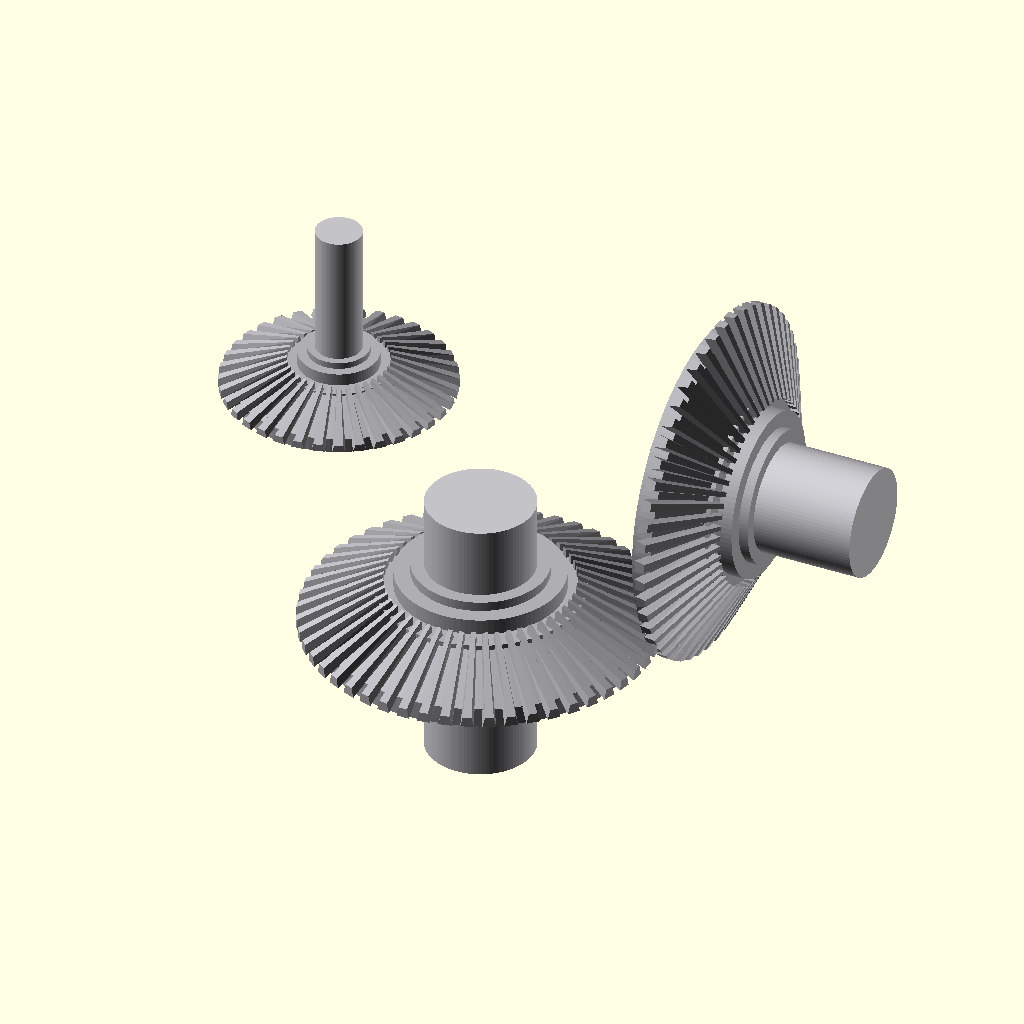
Cell 1: rendered with the file's own defaults.
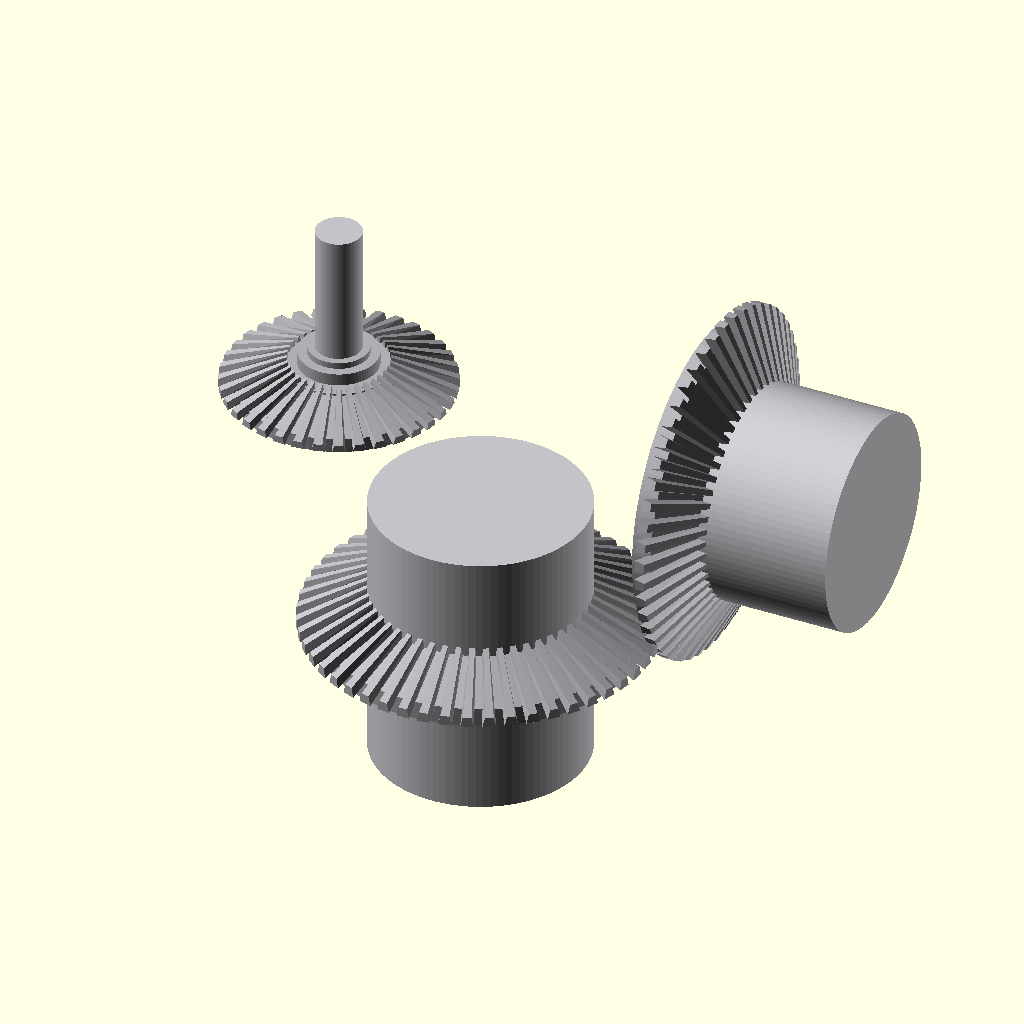
Cell 2: the same model with large_pin_diameter = 135.48.
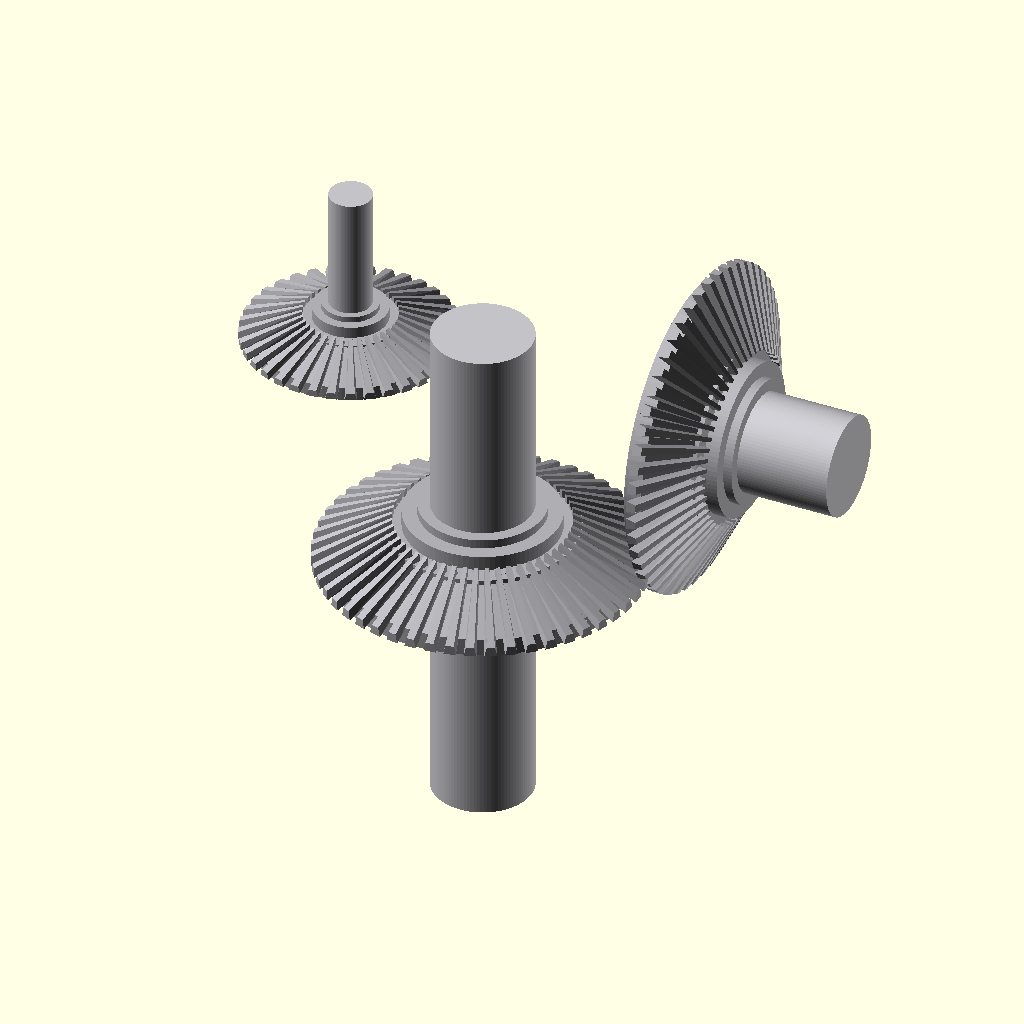
Cell 3: large_pin_long_length = 350 (everything else at default).
All cells are drawn from the same view direction (rotation 55°, 0°, 25°, orthographic, colour scheme Cornfield), but the view is re-fitted for each cell, so position and scale can differ between cells as well as the parameter.
Source of the model, projects/P3D-Bench/demo/runs/text_image2cad_textimage2cad_32211_8a51dfa6_image_text_openscad_gpt55-reason/generated.scad:
// Reconstructed bevel-gear assembly in millimeters

// ---------- Global resolution and modeling tolerances ----------
$fn = 96;
eps = 0.02;

// Slight negative clearance creates a tiny interference fit so pins and gears
// export as robust overlapping solids rather than coincident cylindrical faces.
bore_fit_clearance_diameter = -0.12;

// ---------- Pin dimensions ----------
large_pin_diameter = 67.74;
large_pin_long_length = 175.0;
large_pin_short_length = 100.0;

small_pin_diameter = 28.80;
small_pin_length = 120.0;

// ---------- Large bevel gear dimensions ----------
large_gear_teeth = 52;
large_gear_tip_radius = 110.0;
large_gear_root_radius = 100.0;
large_gear_tooth_inner_radius = 58.0;

large_gear_web_thickness = 12.0;
large_gear_cone_height = 21.0;
large_gear_tooth_height = 5.5;

large_gear_bore_diameter = 67.748;

large_gear_hub_radius = 52.0;
large_gear_hub_height = 10.0;
large_gear_collar_radius = 42.0;
large_gear_collar_height = 6.0;
large_gear_rear_hub_radius = 44.0;
large_gear_rear_hub_height = 8.0;

large_gear_trim_ring_outer_radius = 64.0;
large_gear_trim_ring_inner_radius = 50.0;
large_gear_trim_ring_height = 3.0;
large_gear_trim_ring_sink = 3.0;

large_gear_outer_rim_width = 5.0;
large_gear_outer_rim_height = 2.5;

large_tooth_base_fraction = 0.62;
large_tooth_tip_fraction = 0.40;
large_tooth_embed_depth = 0.80;

// ---------- Small bevel gear dimensions ----------
small_gear_teeth = 36;
small_gear_tip_radius = 72.0;
small_gear_root_radius = 64.0;
small_gear_tooth_inner_radius = 31.0;

small_gear_web_thickness = 9.0;
small_gear_cone_height = 12.0;
small_gear_tooth_height = 4.0;

small_gear_bore_diameter = 28.80;

small_gear_hub_radius = 25.0;
small_gear_hub_height = 8.0;
small_gear_collar_radius = 19.0;
small_gear_collar_height = 4.0;
small_gear_rear_hub_radius = 21.0;
small_gear_rear_hub_height = 4.0;

small_gear_trim_ring_outer_radius = 34.0;
small_gear_trim_ring_inner_radius = 24.0;
small_gear_trim_ring_height = 2.2;
small_gear_trim_ring_sink = 2.0;

small_gear_outer_rim_width = 3.5;
small_gear_outer_rim_height = 2.0;

small_tooth_base_fraction = 0.65;
small_tooth_tip_fraction = 0.42;
small_tooth_embed_depth = 0.60;

// ---------- Assembly placement ----------
central_large_gear_position = [0.0, -65.0, 0.0];
right_large_gear_position = [104.0, 38.3, 68.2];
small_gear_position = [-144.5, 45.0, 60.0];

central_pin_axial_offset = 0.0;
right_pin_axial_offset = 56.0;
small_pin_axial_offset = 51.5;

central_large_gear_tooth_phase = 0.0;
right_large_gear_tooth_phase = 180 / large_gear_teeth;
small_gear_tooth_phase = 180 / small_gear_teeth;

// ---------- Display colors ----------
gear_color = [0.68, 0.68, 0.70, 1.0];
pin_color = [0.76, 0.76, 0.78, 1.0];


// ---------- Helper functions ----------
function polar3(r, a, z) = [r * cos(a), r * sin(a), z];

function cone_face_z(r, inner_radius, root_radius, z_outer, cone_height) =
    z_outer + cone_height * (root_radius - r) / (root_radius - inner_radius);


// ---------- Primitive helpers ----------
module annular_cylinder_z(h, r_outer, r_inner, centered = false) {
    if (centered) {
        difference() {
            cylinder(h = h, r = r_outer, center = true);
            cylinder(h = h + 2 * eps, r = r_inner, center = true);
        }
    } else {
        difference() {
            cylinder(h = h, r = r_outer, center = false);
            translate([0, 0, -eps])
                cylinder(h = h + 2 * eps, r = r_inner, center = false);
        }
    }
}

module solid_pin_z(diameter, length) {
    cylinder(h = length, d = diameter, center = true);
}

module solid_pin_x(diameter, length) {
    rotate([0, 90, 0])
        solid_pin_z(diameter, length);
}


// ---------- Bevel tooth modeled as a tapered triangular-faced polyhedron ----------
module bevel_tooth(
    tooth_index,
    teeth_count,
    inner_radius,
    tip_radius,
    root_radius,
    z_outer,
    cone_height,
    tooth_height,
    base_width_fraction,
    tip_width_fraction,
    embed_depth
) {
    tooth_pitch = 360 / teeth_count;
    a_center = tooth_index * tooth_pitch;

    base_half_angle = tooth_pitch * base_width_fraction / 2;
    tip_half_angle = tooth_pitch * tip_width_fraction / 2;

    z_inner_base = cone_face_z(inner_radius, inner_radius, root_radius, z_outer, cone_height) - embed_depth;
    z_tip_base = cone_face_z(tip_radius, inner_radius, root_radius, z_outer, cone_height) - embed_depth;

    z_inner_top = cone_face_z(inner_radius, inner_radius, root_radius, z_outer, cone_height) + tooth_height;
    z_tip_top = cone_face_z(tip_radius, inner_radius, root_radius, z_outer, cone_height) + tooth_height;

    polyhedron(
        points = [
            polar3(inner_radius, a_center - base_half_angle, z_inner_base),
            polar3(tip_radius,   a_center - base_half_angle, z_tip_base),
            polar3(tip_radius,   a_center + base_half_angle, z_tip_base),
            polar3(inner_radius, a_center + base_half_angle, z_inner_base),

            polar3(inner_radius, a_center - tip_half_angle, z_inner_top),
            polar3(tip_radius,   a_center - tip_half_angle, z_tip_top),
            polar3(tip_radius,   a_center + tip_half_angle, z_tip_top),
            polar3(inner_radius, a_center + tip_half_angle, z_inner_top)
        ],
        faces = [
            [0, 3, 2], [0, 2, 1],
            [4, 5, 6], [4, 6, 7],
            [0, 1, 5], [0, 5, 4],
            [1, 2, 6], [1, 6, 5],
            [2, 3, 7], [2, 7, 6],
            [3, 0, 4], [3, 4, 7]
        ],
        convexity = 4
    );
}


// ---------- Parametric bevel gear with bore, hub, rings, and conical radial teeth ----------
module bevel_gear_z(
    teeth_count,
    tip_radius,
    root_radius,
    tooth_inner_radius,
    web_thickness,
    cone_height,
    tooth_height,
    bore_diameter,
    hub_radius,
    hub_height,
    collar_radius,
    collar_height,
    rear_hub_radius,
    rear_hub_height,
    trim_ring_outer_radius,
    trim_ring_inner_radius,
    trim_ring_height,
    trim_ring_sink,
    outer_rim_width,
    outer_rim_height,
    tooth_base_fraction,
    tooth_tip_fraction,
    tooth_embed_depth
) {
    front_z = web_thickness / 2;
    rear_z = -web_thickness / 2;
    bore_radius = (bore_diameter + bore_fit_clearance_diameter) / 2;
    bore_cut_height = 2 * (
        web_thickness +
        cone_height +
        tooth_height +
        hub_height +
        collar_height +
        rear_hub_height +
        20
    );

    difference() {
        union() {
            // Flat gear web/root disk.
            cylinder(h = web_thickness, r = root_radius, center = true);

            // Conical support face beneath the bevel teeth.
            translate([0, 0, front_z - eps])
                cylinder(
                    h = cone_height + eps,
                    r1 = root_radius,
                    r2 = tooth_inner_radius,
                    center = false
                );

            // Root rim visible between outer tooth valleys.
            translate([0, 0, front_z - outer_rim_height])
                annular_cylinder_z(
                    h = outer_rim_height,
                    r_outer = root_radius,
                    r_inner = root_radius - outer_rim_width,
                    centered = false
                );

            // Radial bevel teeth.
            for (tooth_idx = [0 : teeth_count - 1]) {
                bevel_tooth(
                    tooth_idx,
                    teeth_count,
                    tooth_inner_radius,
                    tip_radius,
                    root_radius,
                    front_z,
                    cone_height,
                    tooth_height,
                    tooth_base_fraction,
                    tooth_tip_fraction,
                    tooth_embed_depth
                );
            }

            // Raised decorative annular ring near the hub.
            translate([0, 0, front_z + cone_height - trim_ring_sink])
                annular_cylinder_z(
                    h = trim_ring_height,
                    r_outer = trim_ring_outer_radius,
                    r_inner = trim_ring_inner_radius,
                    centered = false
                );

            // Front hub and collar around the bore.
            translate([0, 0, front_z + cone_height - eps])
                cylinder(h = hub_height, r = hub_radius, center = false);

            translate([0, 0, front_z + cone_height + hub_height - eps])
                cylinder(h = collar_height, r = collar_radius, center = false);

            // Short rear boss for thickness around the bore.
            translate([0, 0, rear_z - rear_hub_height + eps])
                cylinder(h = rear_hub_height, r = rear_hub_radius, center = false);
        }

        // Through-bore for the mating cylindrical pin.
        cylinder(h = bore_cut_height, r = bore_radius, center = true);
    }
}


// ---------- Specific gear modules ----------
module large_bevel_gear() {
    bevel_gear_z(
        large_gear_teeth,
        large_gear_tip_radius,
        large_gear_root_radius,
        large_gear_tooth_inner_radius,
        large_gear_web_thickness,
        large_gear_cone_height,
        large_gear_tooth_height,
        large_gear_bore_diameter,
        large_gear_hub_radius,
        large_gear_hub_height,
        large_gear_collar_radius,
        large_gear_collar_height,
        large_gear_rear_hub_radius,
        large_gear_rear_hub_height,
        large_gear_trim_ring_outer_radius,
        large_gear_trim_ring_inner_radius,
        large_gear_trim_ring_height,
        large_gear_trim_ring_sink,
        large_gear_outer_rim_width,
        large_gear_outer_rim_height,
        large_tooth_base_fraction,
        large_tooth_tip_fraction,
        large_tooth_embed_depth
    );
}

module small_bevel_gear() {
    bevel_gear_z(
        small_gear_teeth,
        small_gear_tip_radius,
        small_gear_root_radius,
        small_gear_tooth_inner_radius,
        small_gear_web_thickness,
        small_gear_cone_height,
        small_gear_tooth_height,
        small_gear_bore_diameter,
        small_gear_hub_radius,
        small_gear_hub_height,
        small_gear_collar_radius,
        small_gear_collar_height,
        small_gear_rear_hub_radius,
        small_gear_rear_hub_height,
        small_gear_trim_ring_outer_radius,
        small_gear_trim_ring_inner_radius,
        small_gear_trim_ring_height,
        small_gear_trim_ring_sink,
        small_gear_outer_rim_width,
        small_gear_outer_rim_height,
        small_tooth_base_fraction,
        small_tooth_tip_fraction,
        small_tooth_embed_depth
    );
}


// ---------- Main unified assembly ----------
module reconstructed_assembly() {
    union() {
        color(gear_color) {
            // Lower/central large bevel gear with vertical shaft.
            translate(central_large_gear_position)
                rotate([0, 0, central_large_gear_tooth_phase])
                    large_bevel_gear();

            // Right large bevel gear rotated onto a horizontal axis.
            translate(right_large_gear_position)
                rotate([0, 90, 0])
                    rotate([0, 0, right_large_gear_tooth_phase])
                        large_bevel_gear();

            // Smaller upper-left bevel gear.
            translate(small_gear_position)
                rotate([0, 0, small_gear_tooth_phase])
                    small_bevel_gear();
        }

        color(pin_color) {
            // Long vertical pin through the central large gear.
            translate([
                central_large_gear_position[0],
                central_large_gear_position[1],
                central_large_gear_position[2] + central_pin_axial_offset
            ])
                solid_pin_z(large_pin_diameter, large_pin_long_length);

            // Short horizontal pin through the right gear.
            translate([
                right_large_gear_position[0] + right_pin_axial_offset,
                right_large_gear_position[1],
                right_large_gear_position[2]
            ])
                solid_pin_x(large_pin_diameter, large_pin_short_length);

            // Thin vertical pin through the small gear.
            translate([
                small_gear_position[0],
                small_gear_position[1],
                small_gear_position[2] + small_pin_axial_offset
            ])
                solid_pin_z(small_pin_diameter, small_pin_length);
        }
    }
}

reconstructed_assembly();
Customizer parameters (derived from the source; name, type, default, range or options):
eps: number, default 0.02
bore_fit_clearance_diameter: number, default -0.12
large_pin_diameter: number, default 67.74
large_pin_long_length: number, default 175
large_pin_short_length: number, default 100
small_pin_diameter: number, default 28.8
small_pin_length: number, default 120
large_gear_teeth: number, default 52
large_gear_tip_radius: number, default 110
large_gear_root_radius: number, default 100
large_gear_tooth_inner_radius: number, default 58
large_gear_web_thickness: number, default 12
large_gear_cone_height: number, default 21
large_gear_tooth_height: number, default 5.5
large_gear_bore_diameter: number, default 67.748
large_gear_hub_radius: number, default 52
large_gear_hub_height: number, default 10
large_gear_collar_radius: number, default 42
large_gear_collar_height: number, default 6
large_gear_rear_hub_radius: number, default 44
large_gear_rear_hub_height: number, default 8
large_gear_trim_ring_outer_radius: number, default 64
large_gear_trim_ring_inner_radius: number, default 50
large_gear_trim_ring_height: number, default 3
large_gear_trim_ring_sink: number, default 3
large_gear_outer_rim_width: number, default 5
large_gear_outer_rim_height: number, default 2.5
large_tooth_base_fraction: number, default 0.62
large_tooth_tip_fraction: number, default 0.4
large_tooth_embed_depth: number, default 0.8
small_gear_teeth: number, default 36
small_gear_tip_radius: number, default 72
small_gear_root_radius: number, default 64
small_gear_tooth_inner_radius: number, default 31
small_gear_web_thickness: number, default 9
small_gear_cone_height: number, default 12
small_gear_tooth_height: number, default 4
small_gear_bore_diameter: number, default 28.8
small_gear_hub_radius: number, default 25
small_gear_hub_height: number, default 8
small_gear_collar_radius: number, default 19
small_gear_collar_height: number, default 4
small_gear_rear_hub_radius: number, default 21
small_gear_rear_hub_height: number, default 4
small_gear_trim_ring_outer_radius: number, default 34
small_gear_trim_ring_inner_radius: number, default 24
small_gear_trim_ring_height: number, default 2.2
small_gear_trim_ring_sink: number, default 2
small_gear_outer_rim_width: number, default 3.5
small_gear_outer_rim_height: number, default 2
small_tooth_base_fraction: number, default 0.65
small_tooth_tip_fraction: number, default 0.42
small_tooth_embed_depth: number, default 0.6
central_large_gear_position: vector, default [0, -65, 0]
right_large_gear_position: vector, default [104, 38.3, 68.2]
small_gear_position: vector, default [-144.5, 45, 60]
central_pin_axial_offset: number, default 0
right_pin_axial_offset: number, default 56
small_pin_axial_offset: number, default 51.5
central_large_gear_tooth_phase: number, default 0
gear_color: vector, default [0.68, 0.68, 0.7, 1]
pin_color: vector, default [0.76, 0.76, 0.78, 1]
